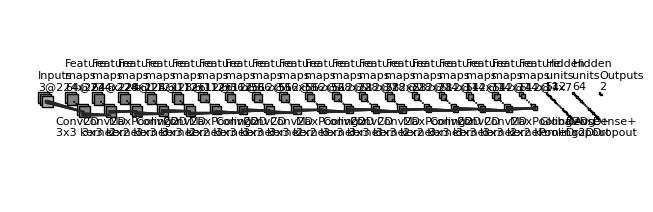

Recreate this plot in Python.
"""
[redacted]
All rights reserved.

Redistribution and use in source and binary forms, with or without
    modification, are permitted provided that the following conditions are met:

1. Redistributions of source code must retain the above copyright notice, this
    list of conditions and the following disclaimer.

2. Redistributions in binary form must reproduce the above copyright notice,
    this list of conditions and the following disclaimer in the documentation
    and/or other materials provided with the distribution.

3. Neither the name of the copyright holder nor the names of its contributors
    may be used to endorse or promote products derived from this software
    without specific prior written permission.

THIS SOFTWARE IS PROVIDED BY THE COPYRIGHT HOLDERS AND CONTRIBUTORS "AS IS"
    AND ANY EXPRESS OR IMPLIED WARRANTIES, INCLUDING, BUT NOT LIMITED TO, THE
    IMPLIED WARRANTIES OF MERCHANTABILITY AND FITNESS FOR A PARTICULAR PURPOSE
    ARE DISCLAIMED. IN NO EVENT SHALL THE COPYRIGHT HOLDER OR CONTRIBUTORS BE
    LIABLE FOR ANY DIRECT, INDIRECT, INCIDENTAL, SPECIAL, EXEMPLARY, OR
    CONSEQUENTIAL DAMAGES (INCLUDING, BUT NOT LIMITED TO, PROCUREMENT OF
    SUBSTITUTE GOODS OR SERVICES; LOSS OF USE, DATA, OR PROFITS; OR BUSINESS
    INTERRUPTION) HOWEVER CAUSED AND ON ANY THEORY OF LIABILITY, WHETHER IN
    CONTRACT, STRICT LIABILITY, OR TORT (INCLUDING NEGLIGENCE OR OTHERWISE)
    ARISING IN ANY WAY OUT OF THE USE OF THIS SOFTWARE, EVEN IF ADVISED OF THE
    POSSIBILITY OF SUCH DAMAGE.
"""


import os
import numpy as np
import matplotlib.pyplot as plt
plt.rcdefaults()
from matplotlib.lines import Line2D
from matplotlib.patches import Rectangle
from matplotlib.patches import Circle

from math import log

NumDots = 4
NumConvMax = 8
NumFcMax = 20
White = 1.
Light = 0.7
Medium = 0.5
Dark = 0.3
Darker = 0.15
Black = 0.


def add_layer(patches, colors, size=(24, 24), num=5,
              top_left=[0, 0],
              loc_diff=[3, -3],
              ):
    # add a rectangle
    top_left = np.array(top_left)
    loc_diff = np.array(loc_diff)
    loc_start = top_left - np.array([0, size[0]])
    for ind in range(num):
        patches.append(Rectangle(loc_start + ind * loc_diff, size[1], size[0]))
        if ind % 2:
            colors.append(Medium)
        else:
            colors.append(Light)


def add_layer_with_omission(patches, colors, size=(24, 24),
                            num=5, num_max=8,
                            num_dots=4,
                            top_left=[0, 0],
                            loc_diff=[3, -3],
                            ):
    size = 3 * log(size[0]), 3 * log(size[1])
    
    # add a rectangle
    top_left = np.array(top_left)
    loc_diff = np.array(loc_diff)
    loc_start = top_left - np.array([0, size[0]])
    this_num = min(num, num_max)
    start_omit = (this_num - num_dots) // 2
    end_omit = this_num - start_omit
    start_omit -= 1
    for ind in range(this_num):
        if (num > num_max) and (start_omit < ind < end_omit):
            omit = True
        else:
            omit = False

        if omit:
            patches.append(
                Circle(loc_start + ind * loc_diff + np.array(size) / 2, 0.5))
        else:
            patches.append(Rectangle(loc_start + ind * loc_diff,
                                     size[1], size[0]))

        if omit:
            colors.append(Black)
        elif ind % 2:
            colors.append(Medium)
        else:
            colors.append(Light)


def add_mapping(patches, colors, start_ratio, end_ratio, patch_size, ind_bgn,
                top_left_list, loc_diff_list, num_show_list, size_list):

    size_list = [(3 * log(size[0]), 3 * log(size[1])) for size in size_list]
    
    start_loc = top_left_list[ind_bgn] \
        + (num_show_list[ind_bgn] - 1) * np.array(loc_diff_list[ind_bgn]) \
        + np.array([start_ratio[0] * (size_list[ind_bgn][1] - patch_size[1]),
                    - start_ratio[1] * (size_list[ind_bgn][0] - patch_size[0])]
                   )




    end_loc = top_left_list[ind_bgn + 1] \
        + (num_show_list[ind_bgn + 1] - 1) * np.array(
            loc_diff_list[ind_bgn + 1]) \
        + np.array([end_ratio[0] * size_list[ind_bgn + 1][1],
                    - end_ratio[1] * size_list[ind_bgn + 1][0]])


    patches.append(Rectangle(start_loc, patch_size[1], -patch_size[0]))
    colors.append(Dark)
    patches.append(Line2D([start_loc[0], end_loc[0]],
                          [start_loc[1], end_loc[1]]))
    colors.append(Darker)
    patches.append(Line2D([start_loc[0] + patch_size[1], end_loc[0]],
                          [start_loc[1], end_loc[1]]))
    colors.append(Darker)
    patches.append(Line2D([start_loc[0], end_loc[0]],
                          [start_loc[1] - patch_size[0], end_loc[1]]))
    colors.append(Darker)
    patches.append(Line2D([start_loc[0] + patch_size[1], end_loc[0]],
                          [start_loc[1] - patch_size[0], end_loc[1]]))
    colors.append(Darker)



def label(xy, text, xy_off=[0, 4]):
    plt.text(xy[0] + xy_off[0], xy[1] + xy_off[1], text,
             family='sans-serif', size=8)


if __name__ == '__main__':

    fc_unit_size = 2
    layer_width = 40
    flag_omit = True

    patches = []
    colors = []

    fig, ax = plt.subplots()


    ############################
    # conv layers
    size_list = [(224, 224), (224, 224), (224, 224),
                 (112, 112), (112, 112), (112, 112),
                 (56, 56), (56, 56), (56, 56), (56, 56),
                 (28, 28), (28, 28), (28, 28), (28, 28),
                 (14, 14), (14, 14), (14, 14), (14, 14), (7, 7)]
    num_list = [3, 64, 64,
                128, 128, 128,
                512, 512, 512, 512,
                512, 512, 512, 512,
                512, 512, 512, 512, 512]
    x_diff_list = [0] +  [layer_width] * (len(size_list) - 1)
    text_list = ['Inputs'] + ['Feature\nmaps'] * (len(size_list) - 1)
    loc_diff_list = [[3, -3]] * len(size_list)

    num_show_list = list(map(min, num_list, [NumConvMax] * len(num_list)))
    top_left_list = np.c_[np.cumsum(x_diff_list), np.zeros(len(x_diff_list))]

    for ind in range(len(size_list)):
        if flag_omit:
            add_layer_with_omission(patches, colors, size=size_list[ind],
                                    num=num_list[ind],
                                    num_max=NumConvMax,
                                    num_dots=NumDots,
                                    top_left=top_left_list[ind],
                                    loc_diff=loc_diff_list[ind])
        else:
            add_layer(patches, colors, size=size_list[ind],
                      num=num_show_list[ind],
                      top_left=top_left_list[ind], loc_diff=loc_diff_list[ind])
        label(top_left_list[ind], text_list[ind] + '\n{}@{}x{}'.format(
            num_list[ind], size_list[ind][0], size_list[ind][1]))

    ############################
    # in between layers
    start_ratio_list = [[0.4, 0.5], [0.4, 0.8], [0.4, 0.5],
                        [0.4, 0.8], [0.4, 0.5], [0.4, 0.8],
                        [0.4, 0.8], [0.4, 0.5], [0.4, 0.8], [0.4, 0.5],
                        [0.4, 0.8], [0.4, 0.5], [0.4, 0.8], [0.4, 0.5],
                        [0.4, 0.8], [0.4, 0.5], [0.4, 0.8], [0.4, 0.5]]
    end_ratio_list = [[0.4, 0.5], [0.4, 0.8], [0.4, 0.5],
                      [0.4, 0.8], [0.4, 0.5], [0.4, 0.8],
                      [0.4, 0.8], [0.4, 0.5], [0.4, 0.8], [0.4, 0.5],
                      [0.4, 0.8], [0.4, 0.5], [0.4, 0.8], [0.4, 0.5],
                      [0.4, 0.8], [0.4, 0.5], [0.4, 0.8], [0.4, 0.5]]
    patch_size_list = [(3, 3), (3, 3), (2, 2),
                       (3, 3), (3, 3), (2, 2),
                       (3, 3), (3, 3), (3, 3), (2, 2),
                       (3, 3), (3, 3), (3, 3), (2, 2),
                       (3, 3), (3, 3), (3, 3), (2, 2)]
    ind_bgn_list = range(len(patch_size_list))
    text_list = ['Conv2D', 'Conv2D', 'MaxPooling2D',
                 'Conv2D', 'Conv2D', 'MaxPooling2D',
                 'Conv2D', 'Conv2D', 'Conv2D', 'MaxPooling2D',
                 'Conv2D', 'Conv2D', 'Conv2D', 'MaxPooling2D',
                 'Conv2D', 'Conv2D', 'Conv2D', 'MaxPooling2D']

    for ind in range(len(patch_size_list)):
        add_mapping(
            patches, colors, start_ratio_list[ind], end_ratio_list[ind],
            patch_size_list[ind], ind,
            top_left_list, loc_diff_list, num_show_list, size_list)
        label(top_left_list[ind], text_list[ind] + '\n{}x{} kernel'.format(
            patch_size_list[ind][0], patch_size_list[ind][1]), xy_off=[26, -65]
        )


    ############################
    # fully connected layers
    size_list = [(fc_unit_size, fc_unit_size)] * 3
    num_list = [512, 64, 2]
    num_show_list = list(map(min, num_list, [NumFcMax] * len(num_list)))
    x_diff_list = [sum(x_diff_list) + layer_width, layer_width, layer_width]
    top_left_list = np.c_[np.cumsum(x_diff_list), np.zeros(len(x_diff_list))]
    loc_diff_list = [[fc_unit_size, -fc_unit_size]] * len(top_left_list)
    text_list = ['Hidden\nunits'] * (len(size_list) - 1) + ['Outputs']

    for ind in range(len(size_list)):
        if flag_omit:
            add_layer_with_omission(patches, colors, size=size_list[ind],
                                    num=num_list[ind],
                                    num_max=NumFcMax,
                                    num_dots=NumDots,
                                    top_left=top_left_list[ind],
                                    loc_diff=loc_diff_list[ind])
        else:
            add_layer(patches, colors, size=size_list[ind],
                      num=num_show_list[ind],
                      top_left=top_left_list[ind],
                      loc_diff=loc_diff_list[ind])
        label(top_left_list[ind], text_list[ind] + '\n{}'.format(
            num_list[ind]))

    text_list = ['GlobalAvg\nPooling2D', 'Dense+\nDropout', 'Dense+\nDropout']

    for ind in range(len(size_list)):
        label(top_left_list[ind], text_list[ind], xy_off=[-10, -65])

    ############################
    for patch, color in zip(patches, colors):
        patch.set_color(color * np.ones(3))
        if isinstance(patch, Line2D):
            ax.add_line(patch)
        else:
            patch.set_edgecolor(Black * np.ones(3))
            ax.add_patch(patch)

    plt.tight_layout()
    plt.axis('equal')
    plt.axis('off')
    plt.show()
    fig.set_size_inches(8, 2.5)

    fig_dir = './'
    fig_ext = '.png'
    fig.savefig(os.path.join(fig_dir, 'convnet_fig' + fig_ext),
                bbox_inches='tight', pad_inches=0)
